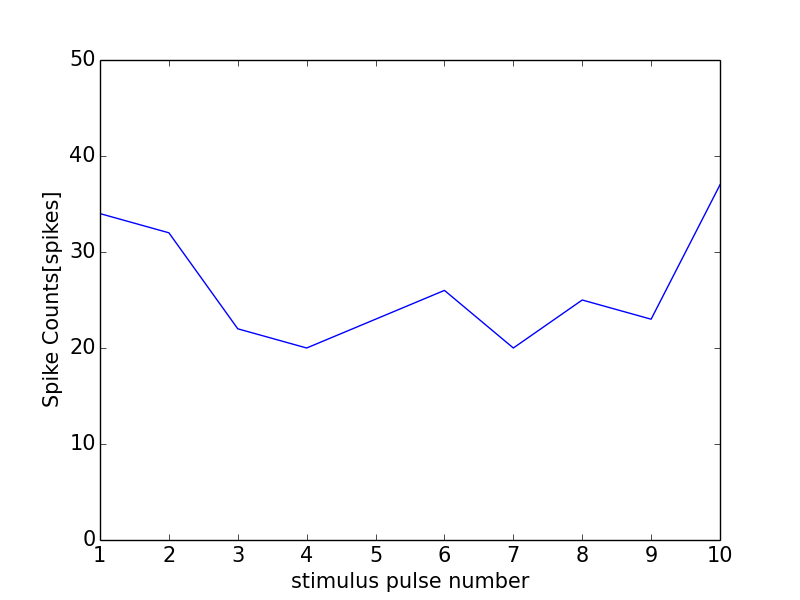

The table this chart was drawn from, first rows:
0, 0.0
0, 0
1, 34
2, 32
3, 22
4, 20
5, 23
6, 26
7, 20
8, 25
9, 23
10, 37
11, 1
